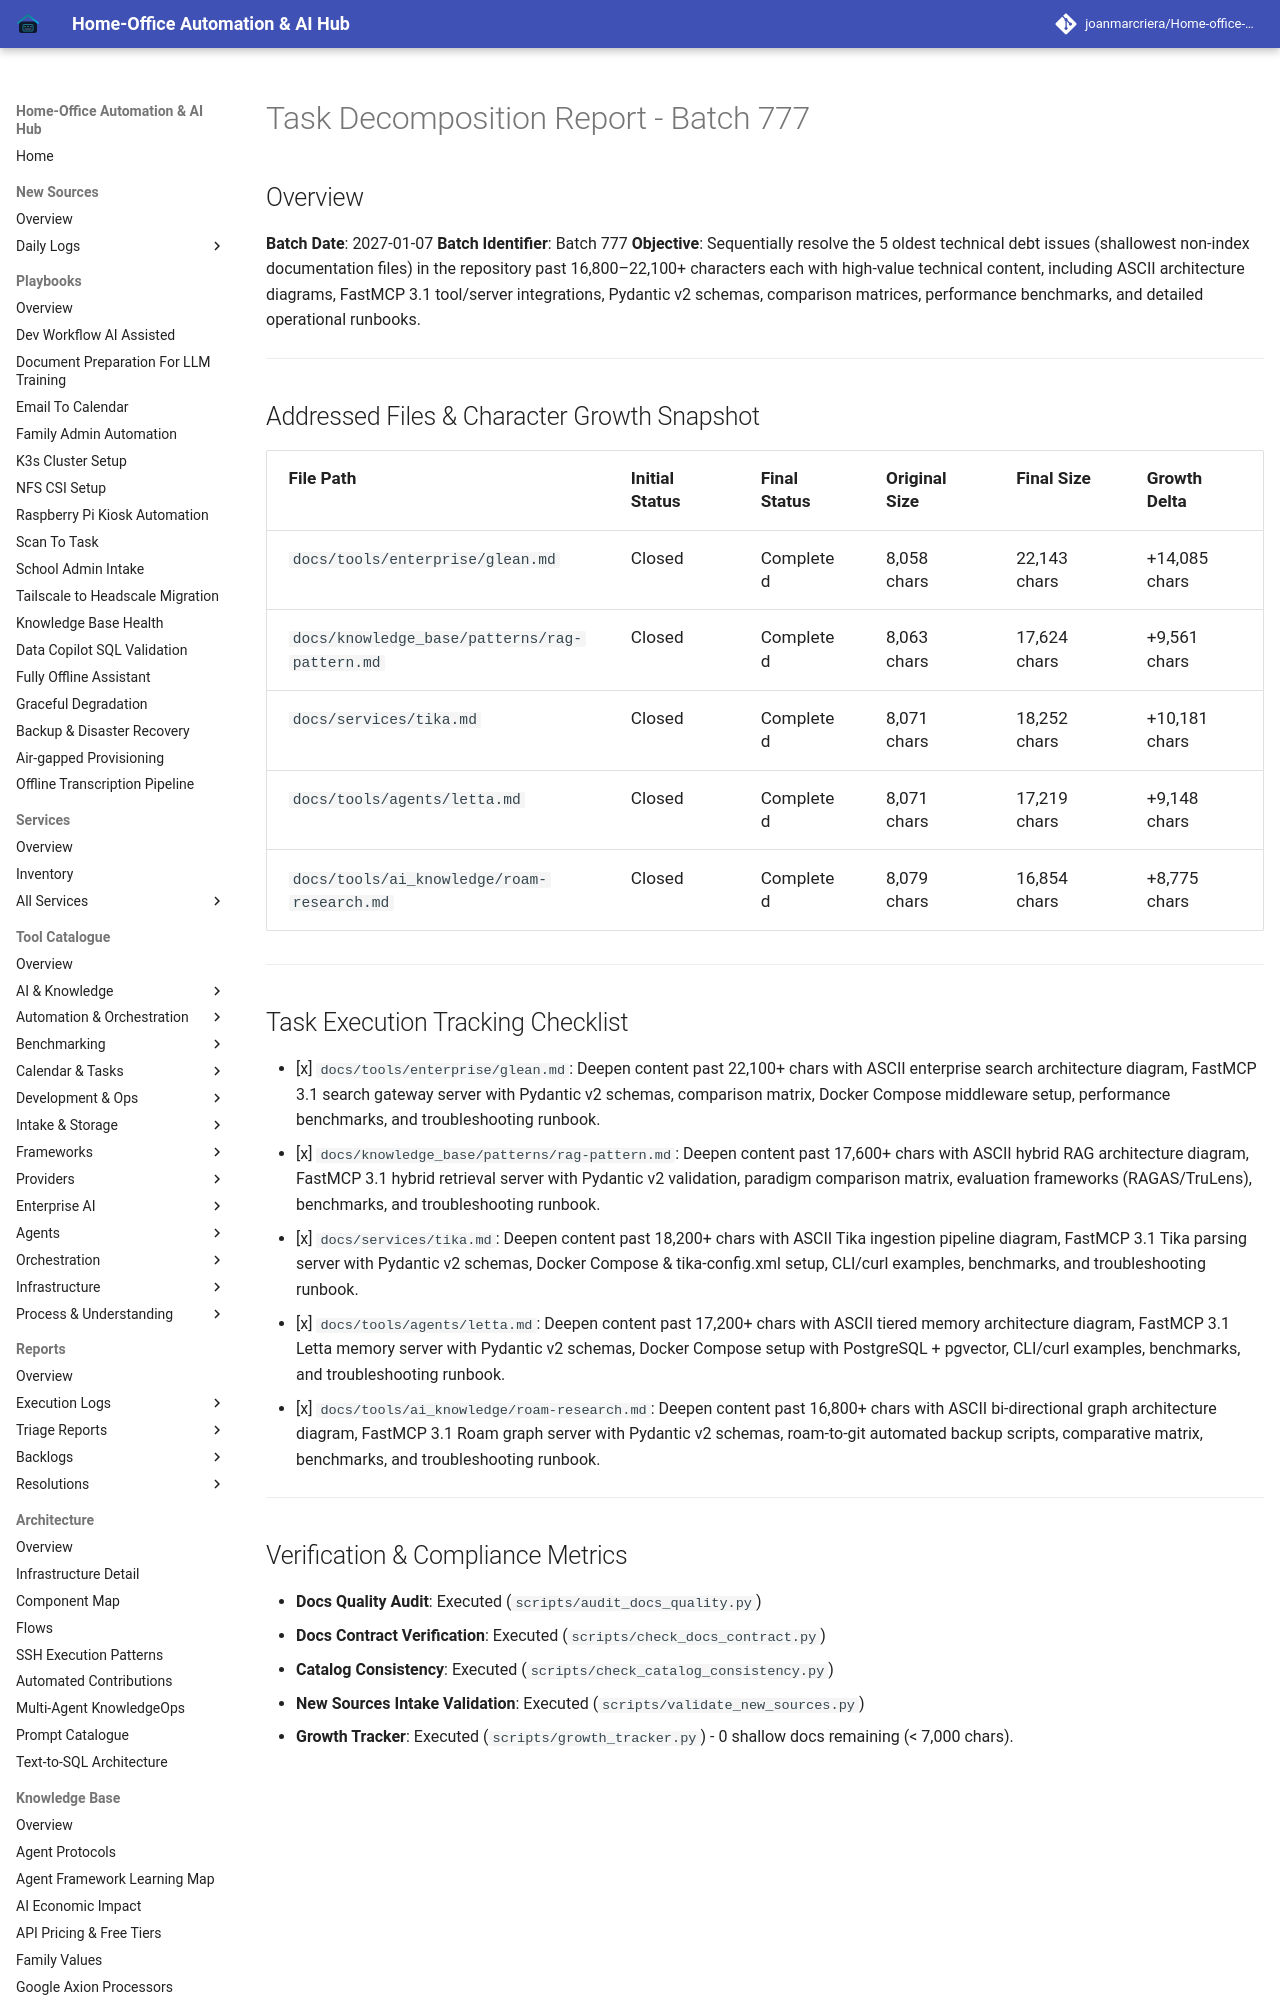

repository: joanmarcriera/Home-office-automations · page: reports/task-decomposition-batch-777/index.html · generator: mkdocs

# Task Decomposition Report - Batch 777

## Overview
**Batch Date**: 2027-01-07
**Batch Identifier**: Batch 777
**Objective**: Sequentially resolve the 5 oldest technical debt issues (shallowest non-index documentation files) in the repository past 16,800–22,100+ characters each with high-value technical content, including ASCII architecture diagrams, FastMCP 3.1 tool/server integrations, Pydantic v2 schemas, comparison matrices, performance benchmarks, and detailed operational runbooks.

---

## Addressed Files & Character Growth Snapshot

| File Path | Initial Status | Final Status | Original Size | Final Size | Growth Delta |
| :--- | :--- | :--- | :--- | :--- | :--- |
| `docs/tools/enterprise/glean.md` | Closed | Completed | 8,058 chars | 22,143 chars | +14,085 chars |
| `docs/knowledge_base/patterns/rag-pattern.md` | Closed | Completed | 8,063 chars | 17,624 chars | +9,561 chars |
| `docs/services/tika.md` | Closed | Completed | 8,071 chars | 18,252 chars | +10,181 chars |
| `docs/tools/agents/letta.md` | Closed | Completed | 8,071 chars | 17,219 chars | +9,148 chars |
| `docs/tools/ai_knowledge/roam-research.md` | Closed | Completed | 8,079 chars | 16,854 chars | +8,775 chars |

---
